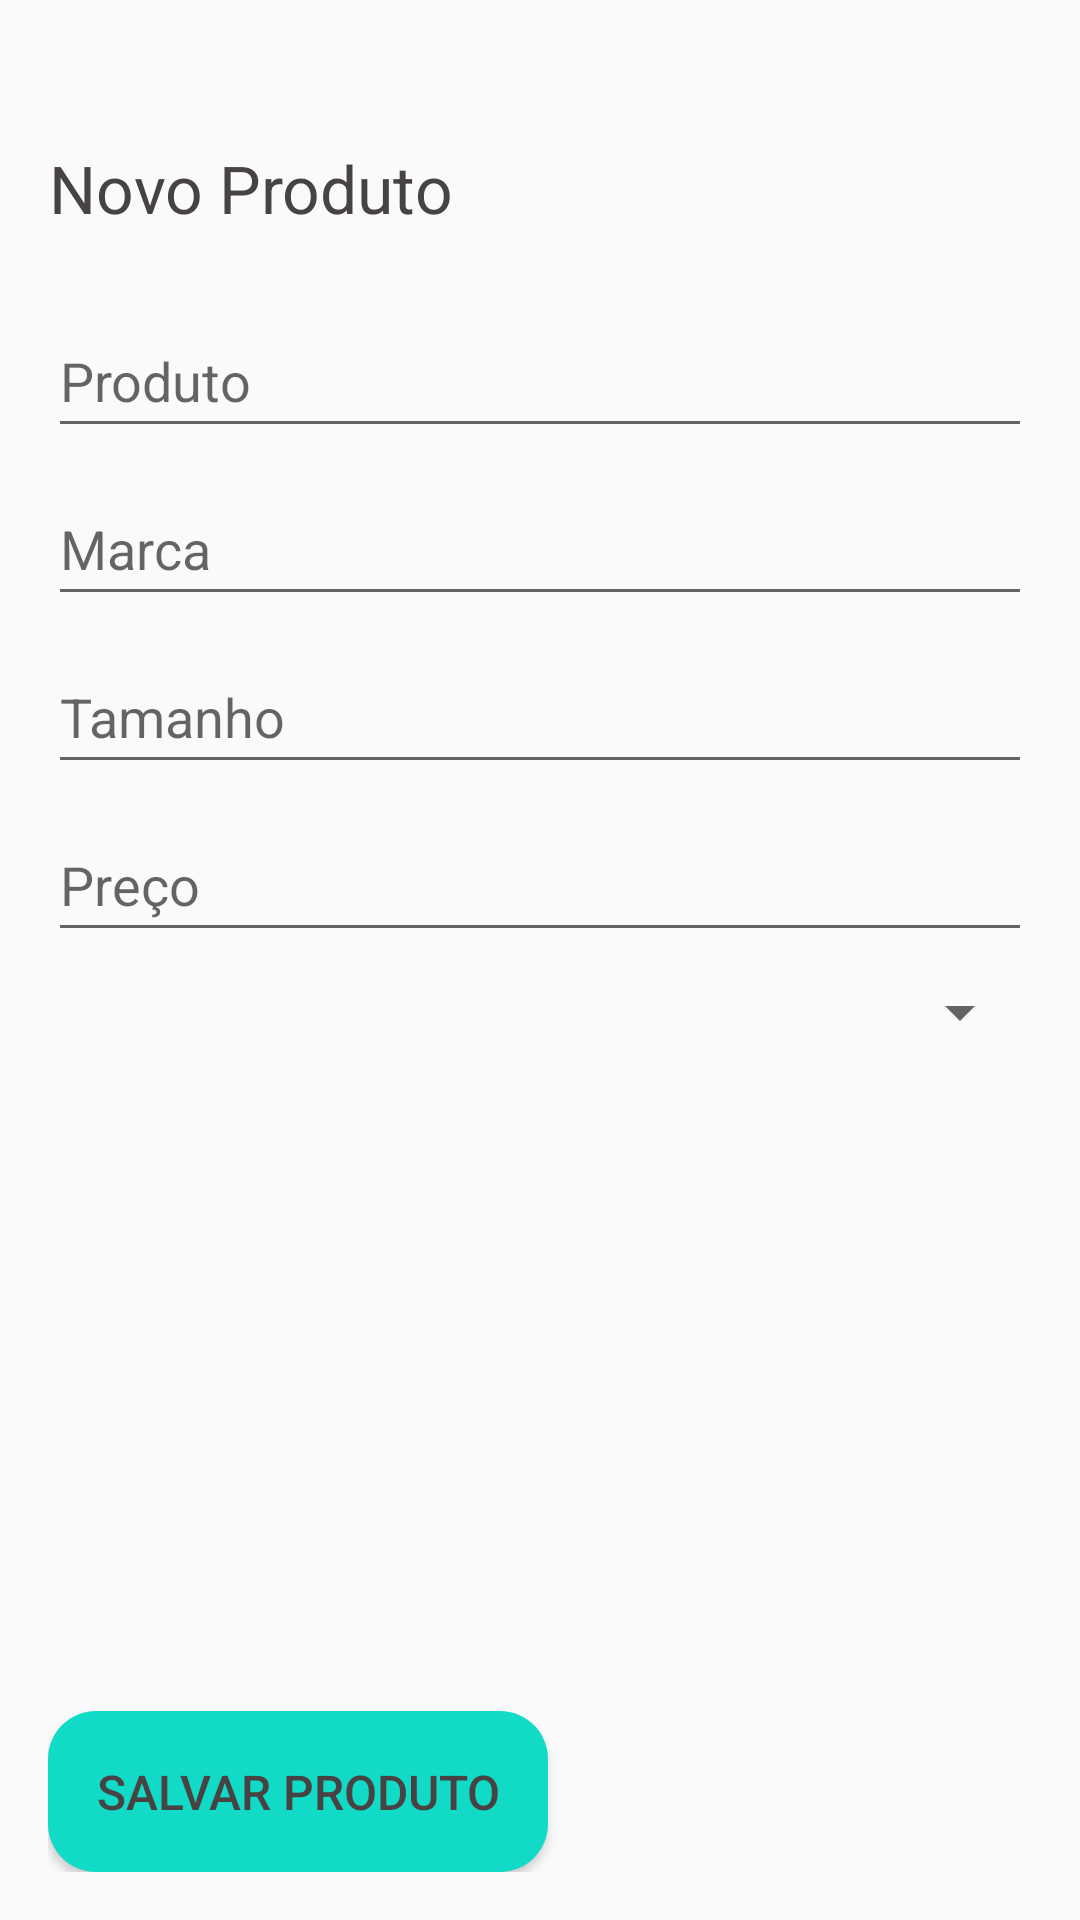

Here is an Android app screen rendered from its layout file. Give the layout XML and the strings, colors and styles it references.
<!-- AndroidManifest.xml: activity theme Theme.App -->
<!-- res/layout/activity_novo_produto.xml -->
<?xml version="1.0" encoding="utf-8"?>
<LinearLayout xmlns:android="http://schemas.android.com/apk/res/android"
    android:layout_width="match_parent"
    android:layout_height="match_parent"
    xmlns:app="http://schemas.android.com/apk/res-auto"
    android:orientation="vertical"
    android:padding="16dp">

    
    <TextView
        android:id="@+id/tvTitulonovoproduto"
        android:layout_width="wrap_content"
        android:layout_height="wrap_content"
        android:text="Novo Produto"
        android:textSize="22sp"
        android:textColor="#474343"
        android:layout_marginBottom="24dp"
        android:layout_marginTop="32dp"
        android:gravity="center"
        app:layout_constraintTop_toTopOf="parent"
        app:layout_constraintStart_toStartOf="parent"
        app:layout_constraintEnd_toEndOf="parent" />

    
    <EditText
        android:id="@+id/edtProduto"
        android:layout_width="match_parent"
        android:layout_height="wrap_content"
        android:layout_below="@id/tvTitulonovoproduto"
        android:hint="@string/Produto"
        android:inputType="text"
        android:autofillHints="product"
        android:minHeight="48dp"
        android:layout_marginBottom="8dp"
        android:focusable="true"
        android:focusableInTouchMode="true"
        android:cursorVisible="true" />

    
    <EditText
        android:id="@+id/edtMarca"
        android:layout_width="match_parent"
        android:layout_height="wrap_content"
        android:hint="@string/Marca"
        android:inputType="text"
        android:autofillHints="organization"
        android:minHeight="48dp"
        android:layout_marginBottom="8dp"
        android:focusable="true"
        android:focusableInTouchMode="true"
        android:cursorVisible="true" />

    
    <EditText
        android:id="@+id/edtTamanho"
        android:layout_width="match_parent"
        android:layout_height="wrap_content"
        android:hint="@string/Tamanho"
        android:inputType="text"
        android:autofillHints="other"
        android:minHeight="48dp"
        android:layout_marginBottom="8dp"
        android:focusable="true"
        android:focusableInTouchMode="true"
        android:cursorVisible="true" />

    
    <EditText
        android:id="@+id/edtPreco"
        android:layout_width="match_parent"
        android:layout_height="wrap_content"
        android:hint="@string/Preço"
        android:inputType="numberDecimal"
        android:autofillHints="price"
        android:minHeight="48dp"
        android:layout_marginBottom="8dp"
        android:focusable="true"
        android:focusableInTouchMode="true"
        android:cursorVisible="true" />

    
    <ScrollView
        android:layout_width="match_parent"
        android:layout_height="0dp"
        android:layout_weight="1">

    
    <Spinner
        android:id="@+id/spinnerMercado"
        android:layout_width="match_parent"
        android:layout_height="48dp"
        android:layout_marginBottom="8dp"
        android:spinnerMode="dropdown"
        android:dropDownHeight="150dp" />

    </ScrollView>

    
    <View
        android:layout_width="0dp"
        android:layout_height="0dp"
        android:layout_weight="1" />

    
    <Button
        android:id="@+id/btnSalvar"
        android:layout_width="wrap_content"
        android:layout_height="wrap_content"
        android:text="@string/Salvar_Produto"
        android:textColor="#474343"
        android:gravity="center"
        android:textSize="16sp"
        android:padding="16dp"
        android:background="@drawable/button_background"
        android:layout_marginTop="48dp" />
</LinearLayout>
<!-- resources referenced by this layout -->
<resources>
  <!-- drawable button_background (drawable) -->
  <shape xmlns:android="http://schemas.android.com/apk/res/android">
      <solid android:color="#11DBC7" /> 
      <corners android:radius="16dp" /> 
      <padding android:left="16dp" android:top="16dp" android:right="16dp" android:bottom="16dp" /> 
  </shape>
  <string name="Marca">Marca</string>
  <string name="Produto">Produto</string>
  <string name="Salvar_Produto">Salvar Produto</string>
  <string name="Tamanho">Tamanho</string>
  <style name="Theme.App" parent="Theme.MaterialComponents.Light.NoActionBar">
          <item name="colorPrimary">@color/colorPrimary</item>
          <item name="colorPrimaryDark">@color/colorPrimaryDark</item>
          <item name="colorAccent">@color/colorAccent</item>
      </style>
  <color name="colorPrimary">#6200EE</color>
  <color name="colorPrimaryDark">#3700B3</color>
  <color name="colorAccent">#03DAC5</color>
</resources>
